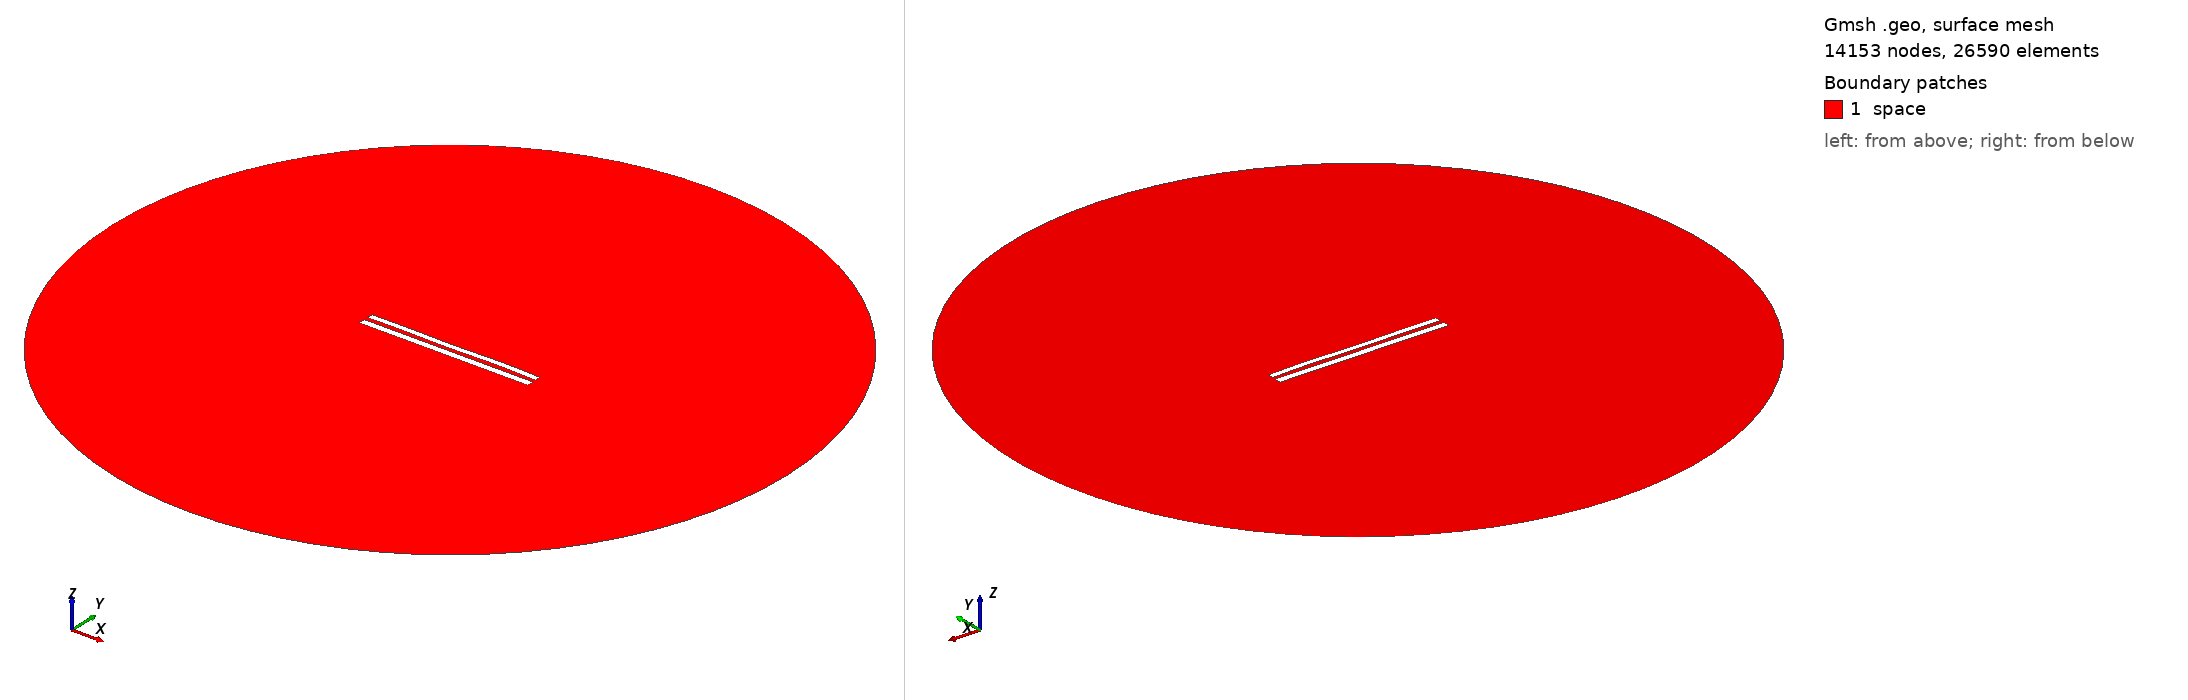

Gmsh geometry script, surface-meshed: 14153 nodes, 26590 surface elements. Boundary patches (legend numbers): 1 space. Left view from above one corner, right view from below the opposite corner. Legend entries are the model's physical surfaces. The drawing asked Gmsh for element sizes between 1% and 20% of the model's largest extent; the script's own settings can give other sizes.

=== 9060.geo (drawn) ===
//---------------------------------------
// Geometry kernel
//---------------------------------------

SetFactory("OpenCASCADE");



//---------------------------------------
// Parameters of the geometry
//---------------------------------------

// Overetch of the upper plate
overetch = 0.25;

// Distance between the plates
distance = 2.5;

// Discretization over the x axis (for the deformation)
nx = 50; 

// Length of the plate
L = 100 - overetch; 

// Number of modes
n = 4; 

// 1st mode coefficient
coeff(1) = 0.0;
beta(1) = 0.596864 * 3.1415926535 / L;

// 2nd mode coefficient
coeff(2) = 0.0;
beta(2) = 1.49418 * 3.1415926535 / L;

// 3rd mode coefficient
coeff(3) = -0.075;
beta(3) = 2.50025 * 3.1415926535 / L;

// 4th mode coefficient
coeff(4) = 0.15;
beta(4) = 3.49999 * 3.1415926535 / L;



//---------------------------------------
// Upper plate (deformed rectangle)
//---------------------------------------

// Coordiantes of the upper plate
xmin = -50;
xmax = 50 - overetch;

// Height of the upper plate
yheight = 4 - 2 * overetch;

// Indexes of the points
UpperID[] = {};
LowerID[] = {};
LeftID[] = {};
RightID[] = {};

// Point index
p = 1;

// Horizontal edges
For i In {1:nx}
    x = xmin + (i-1)*(xmax - xmin)/(nx-1);

    y_bottom = distance / 2 + overetch;
    For j In {1:n}
        C = (Cosh(beta(j)*L) + Cos(beta(j)*L)) / (Sinh(beta(j)*L) + Sin(beta(j)*L));
        y_bottom  = y_bottom + coeff(j) * (Cosh(beta(j)*(x+50)) - Cos(beta(j)*(x+50)) - C * (Sinh(beta(j)*(x+50)) - Sin(beta(j)*(x+50))));
    EndFor

    y_top = y_bottom + yheight;

    Point(p) = {x, y_top, 0, 1.0};
    UpperID[i] = p;
    p = p + 1;

    Point(p) = {x, y_bottom, 0, 1.0};
    LowerID[i] = p;
    p = p + 1;
EndFor

// Create point lists
UpperPts[] = {}; LowerPts[] = {};
For i In {1:nx}
  UpperPts[] += {UpperID[i]};
  LowerPts[] += {LowerID[i]};
EndFor

// Build splines
Spline(1) = {UpperPts[]};
Spline(2) = {LowerPts[]};
Line(3) = {LowerPts[nx-1], UpperPts[nx-1]};
Line(4) = {LowerPts[0], UpperPts[0]};

// Build the plane surface
Curve Loop(1) = {2, 3, -1, -4};
Plane Surface(1) = {1};



//---------------------------------------
// Lower plate (rectangle)
//---------------------------------------

// Vertices
Point(1001) = {-50, -1, 0, 1.0};
Point(1002) = { 50, -1, 0, 1.0};
Point(1003) = { 50,  -5, 0, 1.0};
Point(1004) = {-50,  -5, 0, 1.0};

// Edges
Line(5) = {1001, 1002};
Line(6) = {1002, 1003};
Line(7) = {1003, 1004};
Line(8) = {1004, 1001};

// Plane surface
Line Loop(2) = {5, 6, 7, 8};
Plane Surface(2) = {2}; 



//---------------------------------------
// Outer (fictious) boundary
//---------------------------------------

// Points
Point(1005) = {0, 0, 0};       // Center
Point(1006) = {200, 0, 0};     // Start point
Point(1007) = {0, 200, 0};     // 90 degrees
Point(1008) = {-200, 0, 0};    // 180 degrees
Point(1009) = {0, -200, 0};    // 270 degrees

// Circle arcs (each needs start, center, end)
Circle(9) = {1006, 1005, 1007};
Circle(10) = {1007, 1005, 1008};
Circle(11) = {1008, 1005, 1009};
Circle(12) = {1009, 1005, 1006};

// Plane surface for the entire domain
Curve Loop(3) = {9, 10, 11, 12};
Surface(3) = {3};

// Subtract the plates from the whole domain to obtain the actual domain where we want to solve the equations
BooleanDifference{ Surface{3}; Delete; }{ Surface{1}; Surface{2}; Delete; }




//---------------------------------------
// Transfinite Lines/Curves
//---------------------------------------

// Set the number of points on the boundaries
r = 7;

// Plates
Transfinite Curve {1, 2} = 50*r Using Progression 1;
Transfinite Curve {3, 4} = 2*r Using Progression 1;
Transfinite Line {5, 7} = 50*r Using Progression 1;
Transfinite Line {6, 8} = 2*r Using Progression 1;

// Outer boundary
Transfinite Line {9, 10, 11, 12} = 20 Using Progression 1;



//---------------------------------------
// Physical groups
//---------------------------------------                

// Physical curves (boundaries)
Physical Line("force_segment", 10) = {2};
Physical Line("upper_plate", 11) = {1, 3, 4};
Physical Line("lower_plate", 12) = {5, 6, 7, 8};
Physical Line("boundary", 20) = {9, 10, 11, 12};

// Physical Surfaces
Physical Surface("space", 30) = {3};



//---------------------------------------
// 6. Generate the Mesh
//---------------------------------------

// 2D mesh generation
Mesh 2;
